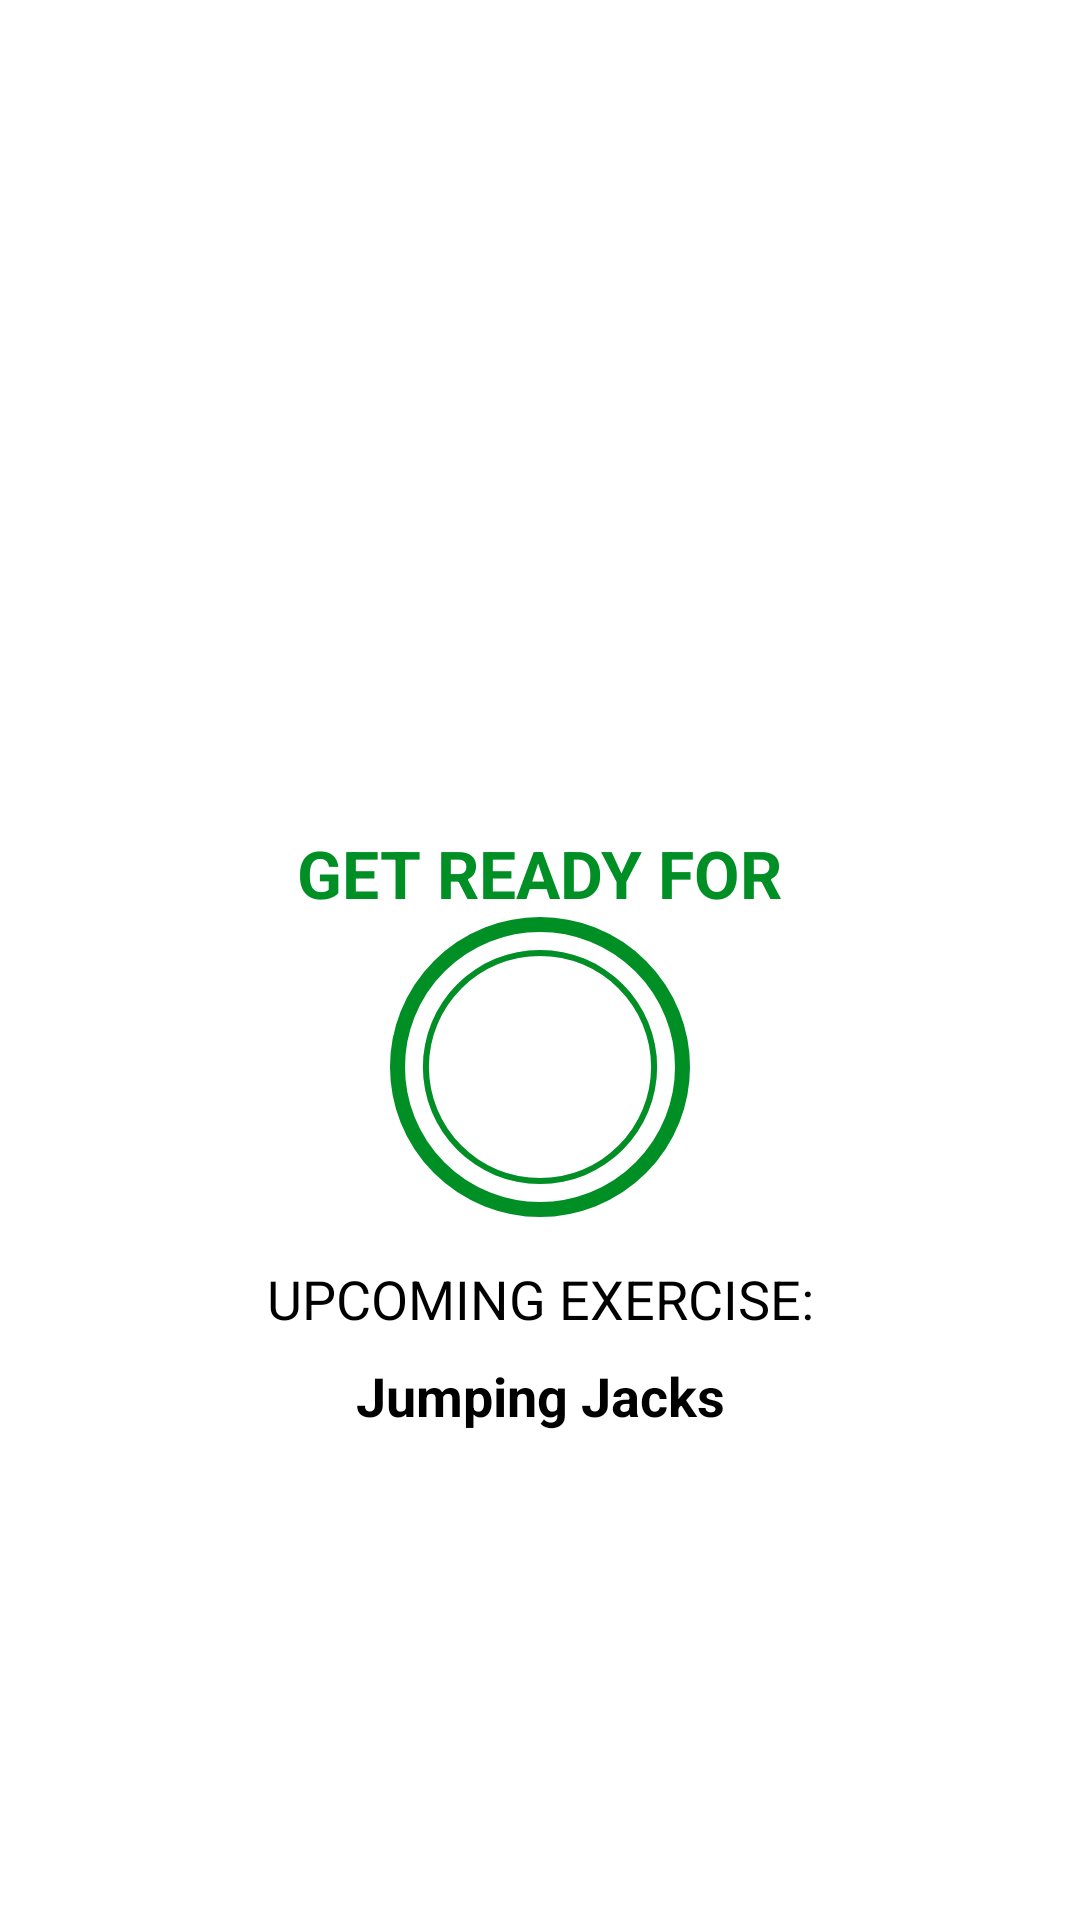

Write the Android layout XML for this screen, with the resource values it uses.
<!-- AndroidManifest.xml: application theme Theme.Workout07 -->
<!-- res/layout/activity_exercise.xml -->
<?xml version="1.0" encoding="utf-8"?>
<androidx.constraintlayout.widget.ConstraintLayout xmlns:android="http://schemas.android.com/apk/res/android"
    xmlns:app="http://schemas.android.com/apk/res-auto"
    xmlns:tools="http://schemas.android.com/tools"
    android:layout_width="match_parent"
    android:layout_height="match_parent"
    tools:context=".ExerciseActivity">

    <androidx.appcompat.widget.Toolbar
        app:layout_constraintTop_toTopOf="parent"
        android:id="@+id/toolbar_exercise"
        android:layout_width="match_parent"
        android:layout_height="?android:attr/actionBarSize"
        android:theme="@style/ToolbarTheme"
        app:titleTextColor="@color/colorPrimary"
        android:background="@color/white"
      />
    <TextView
        android:id="@+id/tv_title"
        android:layout_width="wrap_content"
        android:layout_height="wrap_content"
        android:text="GET READY FOR"
        android:textSize="@dimen/Textsize_btn"
        android:textStyle="bold"
        android:textColor="@color/colorAccent"
        app:layout_constraintEnd_toEndOf="parent"
        app:layout_constraintStart_toStartOf="parent"
       app:layout_constraintBottom_toTopOf="@+id/fl_rest_clock"
        />
    <FrameLayout
        android:id="@+id/fl_rest_clock"
        android:layout_width="100dp"
        android:layout_height="100dp"
        app:layout_constraintEnd_toEndOf="parent"
        app:layout_constraintStart_toStartOf="parent"
        app:layout_constraintTop_toBottomOf="@+id/toolbar_exercise"
        android:layout_marginTop="15dp"
        android:background="@drawable/item_circular_color_accent_border"
        app:layout_constraintBottom_toBottomOf="parent"
        >
    <ProgressBar
        android:id="@+id/progress_bar"
        android:layout_width="100dp"
        android:layout_height="100dp"
        style="?android:attr/progressBarStyleHorizontal"
        android:max="10"
        android:progress="100"
        android:rotation="-90"
        android:layout_gravity="center"
        android:background="@drawable/circular_progressbar_grey"
        android:indeterminate="false"
        android:progressDrawable="@drawable/circular_progress_bar"
        />
    <LinearLayout
        android:layout_width="60dp"
        android:layout_height="60dp"
        android:layout_gravity="center"
        android:gravity="center"
        android:background="@drawable/item_circular_color_accent_bg">
    <TextView
        android:layout_width="wrap_content"
        android:layout_height="wrap_content"
        android:id="@+id/tv_timer"
        android:textColor="@color/white"
        android:textSize="25sp"
        android:textStyle="bold"
        tools:text="10"
        />
    </LinearLayout>

    </FrameLayout>
    <TextView
        android:id="@+id/tv_nxtExe"
        android:layout_width="wrap_content"
        android:layout_height="wrap_content"
        app:layout_constraintTop_toBottomOf="@+id/fl_rest_clock"
        app:layout_constraintEnd_toEndOf="parent"
        app:layout_constraintStart_toStartOf="parent"
        android:text="UPCOMING EXERCISE:"
        android:textColor="@color/black"
        android:textSize="18sp"
        android:layout_marginTop="15dp"
        android:visibility="visible"
        />
    <TextView
        android:id="@+id/tv_nxtexerciseName"
        android:layout_width="wrap_content"
        android:layout_height="wrap_content"
        app:layout_constraintTop_toBottomOf="@+id/tv_nxtExe"
        app:layout_constraintEnd_toEndOf="parent"
        app:layout_constraintStart_toStartOf="parent"
        android:text="Jumping Jacks"
        android:textColor="@color/black"
        android:textStyle="bold"
        android:textSize="18sp"
        android:layout_marginTop="8dp"
        android:visibility="visible"
        />
    <ImageView
        android:id="@+id/ivImage"
        android:layout_width="match_parent"
        android:layout_height="0dp"
        android:scaleType="fitXY"
        android:padding="4dp"
        android:src="@drawable/ic_jumpingjacks"
        android:visibility="invisible"
        app:layout_constraintBottom_toTopOf="@+id/tvExercisename"
        app:layout_constraintTop_toBottomOf="@id/toolbar_exercise"
        />
    <TextView
        android:id="@+id/tvExercisename"
        android:layout_width="wrap_content"
        android:layout_height="wrap_content"
        android:text="Exercise Name"
        android:textSize="@dimen/Textsize_btn"
        android:textStyle="bold"
        android:textColor="@color/colorAccent"
        app:layout_constraintEnd_toEndOf="parent"
        app:layout_constraintStart_toStartOf="parent"
        android:visibility="gone"
        tools:visibility="visible"
        app:layout_constraintTop_toBottomOf="@+id/ivImage"
        />
    <FrameLayout
        android:id="@+id/fl_Exercise_clockView"
        android:layout_width="100dp"
        android:layout_height="100dp"
        app:layout_constraintEnd_toEndOf="parent"
        app:layout_constraintStart_toStartOf="parent"
        app:layout_constraintTop_toBottomOf="@+id/tvExercisename"
        tools:visibility="visible"
        android:visibility="gone"
        android:layout_marginTop="5dp"
        android:background="@drawable/item_circular_color_accent_border"

        >
    <ProgressBar
        android:id="@+id/exerciseProgress_bar"
        android:layout_width="100dp"
        android:layout_height="100dp"
        style="?android:attr/progressBarStyleHorizontal"
        android:max="30"
        android:progress="300"
        android:rotation="-90"
        android:layout_gravity="center"
        android:background="@drawable/circular_progressbar_grey"
        android:indeterminate="false"
        android:progressDrawable="@drawable/circular_progress_bar"
        />
    <LinearLayout
        android:layout_width="60dp"
        android:layout_height="60dp"
        android:layout_gravity="center"
        android:gravity="center"
        android:background="@drawable/item_circular_color_accent_bg">
    <TextView
        android:layout_width="wrap_content"
        android:layout_height="wrap_content"
        android:id="@+id/tv_timerExercise"
        android:textColor="@color/white"
        android:textSize="25sp"
        android:textStyle="bold"
        tools:text="30"
        />
    </LinearLayout>

    </FrameLayout>
    <androidx.recyclerview.widget.RecyclerView
        android:id="@+id/rv_exerciseStatus"
        android:layout_width="wrap_content"
        android:layout_height="wrap_content"
        android:layout_margin="5dp"
        app:layout_constraintTop_toBottomOf="@+id/fl_Exercise_clockView"
        app:layout_constraintBottom_toBottomOf="parent"
        app:layout_constraintEnd_toEndOf="parent"
        app:layout_constraintStart_toStartOf="parent"
        />



</androidx.constraintlayout.widget.ConstraintLayout>
<!-- resources referenced by this layout -->
<resources>
  <color name="black">#FF000000</color>
  <color name="colorAccent">#008F24</color>
  <color name="colorPrimary">#B2212121</color>
  <color name="white">#FFFFFFFF</color>
  <dimen name="Textsize_btn">22sp</dimen>
  <!-- drawable circular_progress_bar (drawable) -->
  <?xml version="1.0" encoding="utf-8"?>
  <layer-list xmlns:android="http://schemas.android.com/apk/res/android">
      <item
          >
          <shape
              android:innerRadiusRatio="2.7"
              android:shape="ring"
              android:thicknessRatio="50"
              android:useLevel="true"
              >
              <solid android:color="@color/colorAccent"/>
          </shape>
  
      </item>
  </layer-list>
  <!-- drawable circular_progressbar_grey (drawable) -->
  <?xml version="1.0" encoding="utf-8"?>
  <layer-list xmlns:android="http://schemas.android.com/apk/res/android">
      <item
          >
          <shape
              android:innerRadiusRatio="2.7"
              android:shape="ring"
              android:thicknessRatio="50"
              android:useLevel="false"
              >
              <solid android:color="#D4DEE7"/>
          </shape>
  
      </item>
  </layer-list>
  <!-- drawable ic_jumpingjacks: png bitmap (drawable, 202827 bytes) -->
  <!-- drawable item_circular_color_accent_border (drawable) -->
  <?xml version="1.0" encoding="utf-8"?>
  <shape xmlns:android="http://schemas.android.com/apk/res/android"
      android:shape="oval">
      <stroke
          android:width="5dp"
          android:color="@color/colorAccent"/>
      <solid
          android:color="@color/white"
          />
  
  </shape>
  <style name="ToolbarTheme" parent="@style/ThemeOverlay.MaterialComponents.ActionBar">
          <item name="colorControlNormal">@color/toolbar_color_control_normal</item>
  
      </style>
  <style name="Theme.Workout07" parent="Theme.MaterialComponents.DayNight.NoActionBar">
          
          <item name="colorPrimary">@color/purple_500</item>
          <item name="colorPrimaryVariant">@color/purple_700</item>
          <item name="colorOnPrimary">@color/white</item>
          
          <item name="colorSecondary">@color/teal_200</item>
          <item name="colorSecondaryVariant">@color/teal_700</item>
          <item name="colorOnSecondary">@color/black</item>
          
          <item name="android:statusBarColor">?attr/colorPrimaryVariant</item>
          
      </style>
  <color name="toolbar_color_control_normal">#000000</color>
  <color name="purple_500">#FF6200EE</color>
  <color name="purple_700">#FF3700B3</color>
  <color name="teal_200">#FF03DAC5</color>
  <color name="teal_700">#FF018786</color>
</resources>
